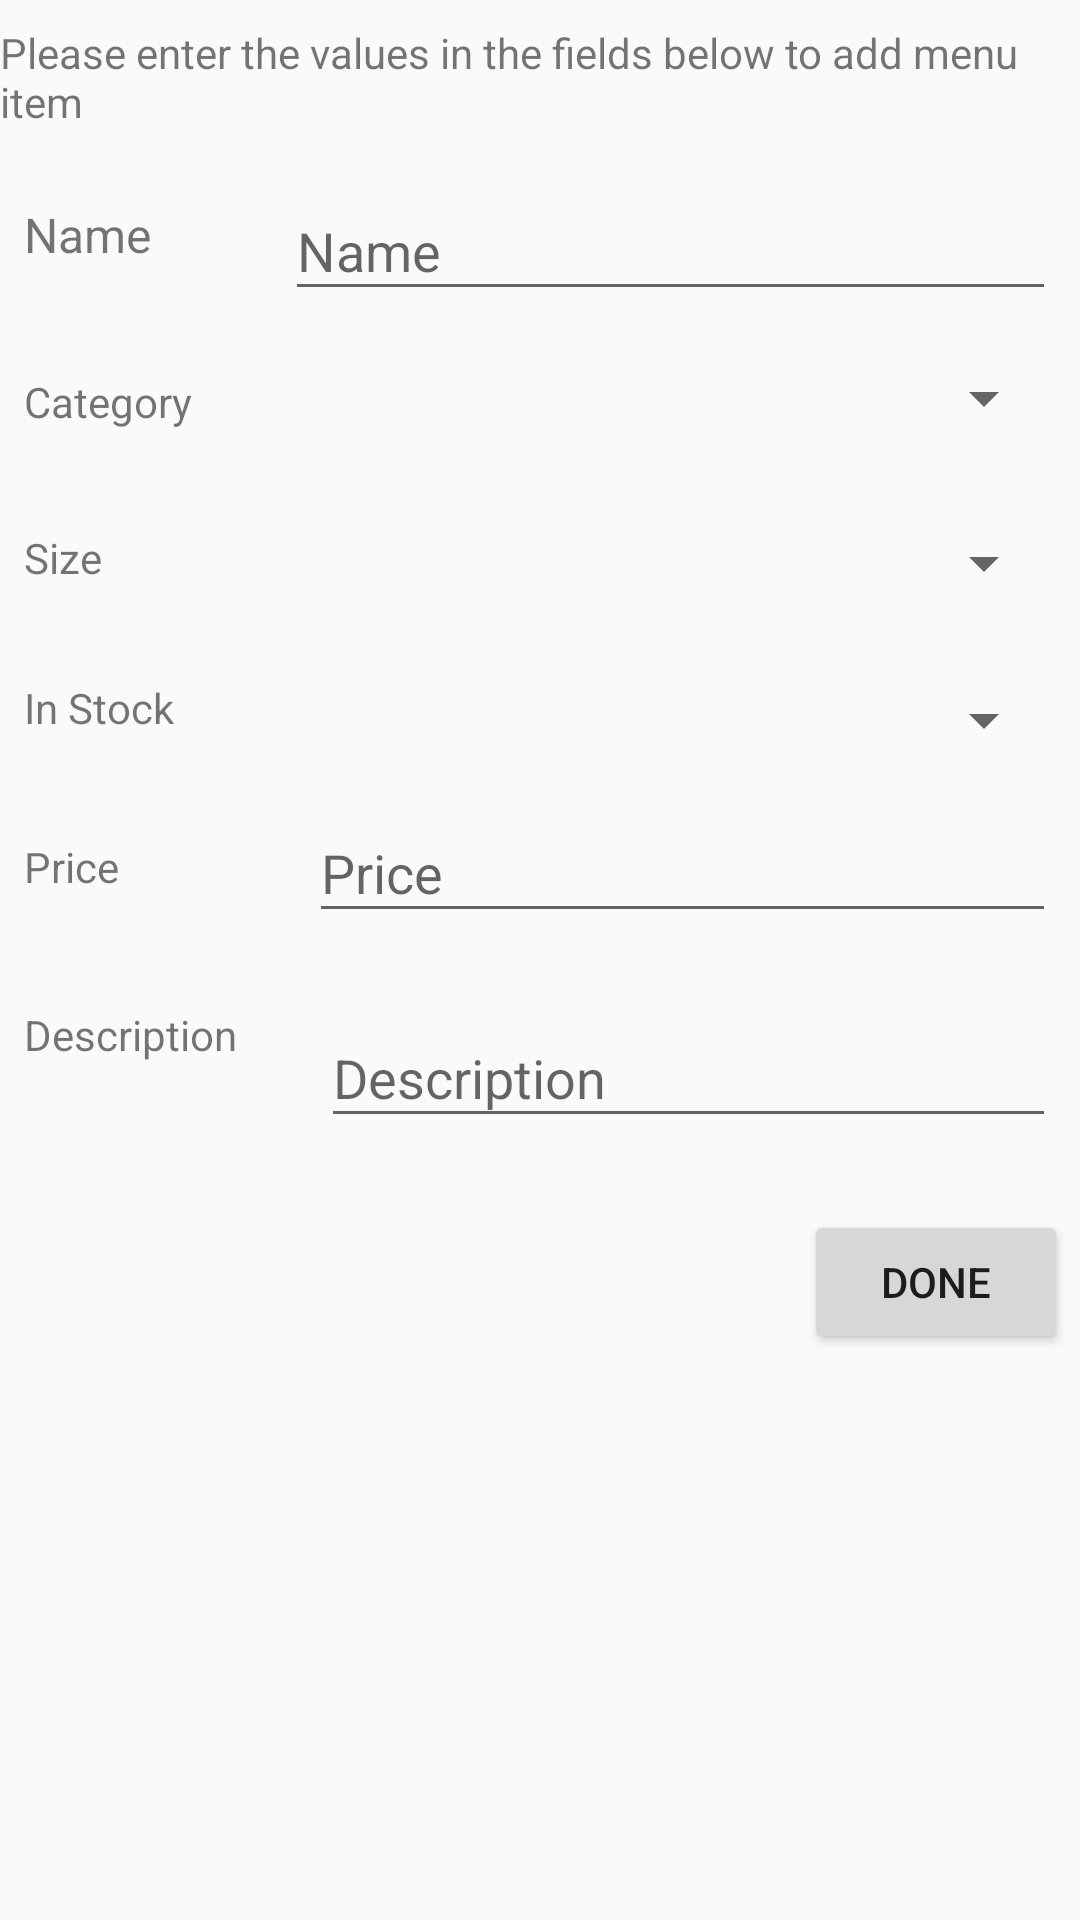

Layout XML and referenced resources for this Android screen:
<!-- AndroidManifest.xml: application theme AppTheme -->
<!-- res/layout/activity_add_menu_items.xml -->
<?xml version="1.0" encoding="utf-8"?>
<androidx.core.widget.NestedScrollView xmlns:android="http://schemas.android.com/apk/res/android"
    xmlns:app="http://schemas.android.com/apk/res-auto"
    xmlns:tools="http://schemas.android.com/tools"
    android:layout_width="match_parent"
    android:layout_height="match_parent"
    tools:context=".Admin.AddMenuItemAdmin">

    <androidx.constraintlayout.widget.ConstraintLayout
        android:layout_width="match_parent"
        android:layout_height="match_parent">

        <TextView
            android:id="@+id/textViewAddMenuTitle"
            android:layout_width="wrap_content"
            android:layout_height="wrap_content"
            android:layout_marginStart="8dp"
            android:layout_marginLeft="8dp"
            android:layout_marginTop="8dp"
            android:layout_marginEnd="8dp"
            android:layout_marginRight="8dp"
            android:text="@string/add_item_title"
            app:layout_constraintEnd_toEndOf="parent"
            app:layout_constraintStart_toStartOf="parent"
            app:layout_constraintTop_toTopOf="parent" />

        <TextView
            android:id="@+id/textViewMenuName"
            android:layout_width="71dp"
            android:layout_height="41dp"
            android:layout_marginStart="8dp"
            android:layout_marginLeft="8dp"
            android:layout_marginTop="24dp"
            android:text="@string/user_name"
            android:textSize="16dp"
            app:layout_constraintStart_toStartOf="parent"
            app:layout_constraintTop_toBottomOf="@+id/textViewAddMenuTitle" />

        <com.google.android.material.textfield.TextInputLayout
            android:id="@+id/textInputLayoutMenuName"
            android:layout_width="0dp"
            android:layout_height="wrap_content"
            android:layout_marginStart="16dp"
            android:layout_marginLeft="16dp"
            android:layout_marginTop="8dp"
            android:layout_marginEnd="8dp"
            android:layout_marginRight="8dp"
            app:layout_constraintEnd_toEndOf="parent"
            app:layout_constraintStart_toEndOf="@+id/textViewMenuName"
            app:layout_constraintTop_toBottomOf="@+id/textViewAddMenuTitle">

            <EditText
                android:id="@+id/editTextMenuItemName"
                android:layout_width="match_parent"
                android:layout_height="wrap_content"
                android:ems="10"
                android:hint="@string/user_name"
                android:inputType="textPersonName"
                android:maxLength="30"
                android:singleLine="true" />

        </com.google.android.material.textfield.TextInputLayout>

        <TextView
            android:id="@+id/textViewMenuDescription"
            android:layout_width="75dp"
            android:layout_height="40dp"
            android:layout_marginStart="8dp"
            android:layout_marginLeft="8dp"
            android:layout_marginTop="24dp"
            android:text="@string/desc"
            app:layout_constraintStart_toStartOf="parent"
            app:layout_constraintTop_toBottomOf="@+id/textView6" />

        <com.google.android.material.textfield.TextInputLayout
            android:id="@+id/textInputLayoutMenuDescription"
            android:layout_width="0dp"
            android:layout_height="wrap_content"
            android:layout_marginStart="24dp"
            android:layout_marginLeft="24dp"
            android:layout_marginTop="16dp"
            android:layout_marginEnd="8dp"
            android:layout_marginRight="8dp"
            app:layout_constraintEnd_toEndOf="parent"
            app:layout_constraintStart_toEndOf="@+id/textViewMenuDescription"
            app:layout_constraintTop_toBottomOf="@+id/textInputLayoutMenuPrice">

            <EditText
                android:layout_width="match_parent"
                android:layout_height="wrap_content"
                android:hint="@string/desc"
                android:inputType="textMultiLine"
                android:maxLength="200" />
        </com.google.android.material.textfield.TextInputLayout>

        <TextView
            android:id="@+id/textViewCategory"
            android:layout_width="77dp"
            android:layout_height="36dp"
            android:layout_marginStart="8dp"
            android:layout_marginLeft="8dp"
            android:layout_marginTop="16dp"
            android:text="@string/category"
            app:layout_constraintStart_toStartOf="parent"
            app:layout_constraintTop_toBottomOf="@+id/textViewMenuName" />

        <Spinner
            android:id="@+id/spinnerCategory"
            android:layout_width="0dp"
            android:layout_height="42dp"
            android:layout_marginStart="16dp"
            android:layout_marginLeft="16dp"
            android:layout_marginTop="8dp"
            android:layout_marginEnd="8dp"
            android:layout_marginRight="8dp"
            app:layout_constraintEnd_toEndOf="parent"
            app:layout_constraintHorizontal_bias="0.462"
            app:layout_constraintStart_toEndOf="@+id/textViewCategory"
            app:layout_constraintTop_toBottomOf="@+id/textInputLayoutMenuName" />

        <TextView
            android:id="@+id/textViewInStock"
            android:layout_width="75dp"
            android:layout_height="34dp"
            android:layout_marginStart="8dp"
            android:layout_marginLeft="8dp"
            android:layout_marginTop="16dp"
            android:text="@string/size"
            app:layout_constraintStart_toStartOf="parent"
            app:layout_constraintTop_toBottomOf="@+id/textViewCategory" />

        <Spinner
            android:id="@+id/spinnerSize"
            android:layout_width="0dp"
            android:layout_height="36dp"
            android:layout_marginStart="16dp"
            android:layout_marginLeft="16dp"
            android:layout_marginTop="16dp"
            android:layout_marginEnd="8dp"
            android:layout_marginRight="8dp"
            app:layout_constraintEnd_toEndOf="parent"
            app:layout_constraintStart_toEndOf="@+id/textViewInStock"
            app:layout_constraintTop_toBottomOf="@+id/spinnerCategory" />

        <TextView
            android:id="@+id/textViewAvailability"
            android:layout_width="79dp"
            android:layout_height="29dp"
            android:layout_marginStart="8dp"
            android:layout_marginLeft="8dp"
            android:layout_marginTop="16dp"
            android:text="@string/in_stock"
            app:layout_constraintStart_toStartOf="parent"
            app:layout_constraintTop_toBottomOf="@+id/textViewInStock" />

        <Spinner
            android:id="@+id/spinnerAvailability"
            android:layout_width="0dp"
            android:layout_height="37dp"
            android:layout_marginStart="16dp"
            android:layout_marginLeft="16dp"
            android:layout_marginTop="16dp"
            android:layout_marginEnd="8dp"
            android:layout_marginRight="8dp"
            app:layout_constraintEnd_toEndOf="parent"
            app:layout_constraintStart_toEndOf="@+id/textViewAvailability"
            app:layout_constraintTop_toBottomOf="@+id/spinnerSize" />

        <TextView
            android:id="@+id/textView6"
            android:layout_width="79dp"
            android:layout_height="32dp"
            android:layout_marginStart="8dp"
            android:layout_marginLeft="8dp"
            android:layout_marginTop="24dp"
            android:text="@string/price"
            app:layout_constraintStart_toStartOf="parent"
            app:layout_constraintTop_toBottomOf="@+id/textViewAvailability" />

        <com.google.android.material.textfield.TextInputLayout
            android:id="@+id/textInputLayoutMenuPrice"
            android:layout_width="0dp"
            android:layout_height="wrap_content"
            android:layout_marginStart="16dp"
            android:layout_marginLeft="16dp"
            android:layout_marginEnd="8dp"
            android:layout_marginRight="8dp"
            app:layout_constraintEnd_toEndOf="parent"
            app:layout_constraintStart_toEndOf="@+id/textView6"
            app:layout_constraintTop_toBottomOf="@+id/spinnerAvailability">

            <EditText
                android:id="@+id/editTextMenuPrice"
                android:layout_width="match_parent"
                android:layout_height="wrap_content"
                android:ems="10"
                android:hint="@string/price"
                android:inputType="numberDecimal"
                android:maxLength="5"
                tools:layout_editor_absoluteX="141dp"
                tools:layout_editor_absoluteY="380dp" />
        </com.google.android.material.textfield.TextInputLayout>

        <Button
            android:id="@+id/buttonEnterMenuItem"
            android:layout_width="wrap_content"
            android:layout_height="wrap_content"
            android:layout_marginTop="24dp"
            android:layout_marginEnd="4dp"
            android:layout_marginRight="4dp"
            android:onClick="addMenuItemBtn"
            android:text="@string/done"
            app:layout_constraintEnd_toEndOf="parent"
            app:layout_constraintTop_toBottomOf="@+id/textInputLayoutMenuDescription" />

        <ProgressBar
            android:id="@+id/progressBarMenuItem"
            style="?android:attr/progressBarStyle"
            android:layout_width="wrap_content"
            android:layout_height="wrap_content"
            android:layout_marginTop="8dp"
            android:layout_marginEnd="8dp"
            android:visibility="invisible"
            android:layout_marginRight="8dp"
            android:layout_marginBottom="8dp"
            app:layout_constraintBottom_toBottomOf="parent"
            app:layout_constraintEnd_toEndOf="parent"
            app:layout_constraintStart_toStartOf="parent"
            app:layout_constraintTop_toTopOf="@+id/textViewAddMenuTitle" />
    </androidx.constraintlayout.widget.ConstraintLayout>

</androidx.core.widget.NestedScrollView>
<!-- resources referenced by this layout -->
<resources>
  <string name="add_item_title">Please enter the values in the fields below to add menu item</string>
  <string name="category">Category</string>
  <string name="desc">Description</string>
  <string name="done">Done</string>
  <string name="in_stock">In Stock</string>
  <string name="price">Price</string>
  <string name="size">Size</string>
  <string name="user_name">Name</string>
  <style name="AppTheme" parent="Theme.AppCompat.Light.DarkActionBar">
          
          <item name="colorPrimary">@color/colorPrimary</item>
          <item name="colorPrimaryDark">@color/colorPrimaryDark</item>
          <item name="colorAccent">@color/colorAccent</item>
          <item name="android:windowDrawsSystemBarBackgrounds">false</item>
  
      </style>
  <color name="colorPrimary">#008577</color>
  <color name="colorPrimaryDark">#00574B</color>
  <color name="colorAccent">#D81B60</color>
</resources>
